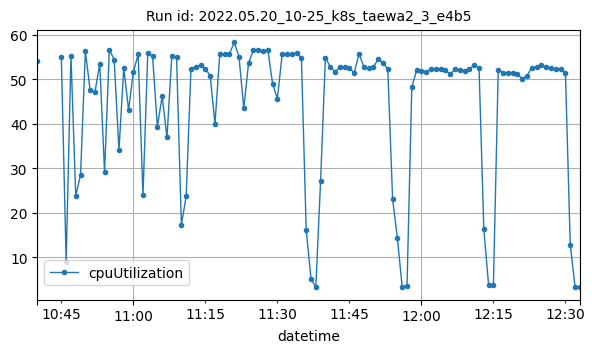

The data file committed next to this chart (first rows):
datetime, cpuUtilization
2022-05-20T10:40:00Z, 54.15
2022-05-20T10:45:00Z, 54.96
2022-05-20T10:46:00Z, 9.008
2022-05-20T10:47:00Z, 55.24
2022-05-20T10:48:00Z, 23.85
2022-05-20T10:49:00Z, 28.57
2022-05-20T10:50:00Z, 56.34
2022-05-20T10:51:00Z, 47.52
2022-05-20T10:52:00Z, 47.17
2022-05-20T10:53:00Z, 53.48
2022-05-20T10:54:00Z, 29.21
2022-05-20T10:55:00Z, 56.67
2022-05-20T10:56:00Z, 54.45
2022-05-20T10:57:00Z, 34.1
2022-05-20T10:58:00Z, 52.64
2022-05-20T10:59:00Z, 43.12
2022-05-20T11:00:00Z, 51.69
2022-05-20T11:01:00Z, 55.62
2022-05-20T11:02:00Z, 23.94
2022-05-20T11:03:00Z, 55.93
2022-05-20T11:04:00Z, 55.28
2022-05-20T11:05:00Z, 39.37
2022-05-20T11:06:00Z, 46.25
2022-05-20T11:07:00Z, 36.97
2022-05-20T11:08:00Z, 55.15
2022-05-20T11:09:00Z, 54.99
2022-05-20T11:10:00Z, 17.37
2022-05-20T11:11:00Z, 23.73
2022-05-20T11:12:00Z, 52.43
2022-05-20T11:13:00Z, 52.8
2022-05-20T11:14:00Z, 53.18
2022-05-20T11:15:00Z, 52.36
2022-05-20T11:16:00Z, 50.83
2022-05-20T11:17:00Z, 39.94
2022-05-20T11:18:00Z, 55.8
2022-05-20T11:19:00Z, 55.75
2022-05-20T11:20:00Z, 55.68
2022-05-20T11:21:00Z, 58.29
2022-05-20T11:22:00Z, 55.12
2022-05-20T11:23:00Z, 43.49
2022-05-20T11:24:00Z, 53.68
2022-05-20T11:25:00Z, 56.57
2022-05-20T11:26:00Z, 56.63
2022-05-20T11:27:00Z, 56.27
2022-05-20T11:28:00Z, 56.69
2022-05-20T11:29:00Z, 49.03
2022-05-20T11:30:00Z, 45.65
2022-05-20T11:31:00Z, 55.71
2022-05-20T11:32:00Z, 55.59
2022-05-20T11:33:00Z, 55.68
2022-05-20T11:34:00Z, 55.84
2022-05-20T11:35:00Z, 54.85
2022-05-20T11:36:00Z, 16.27
2022-05-20T11:37:00Z, 5.216
2022-05-20T11:38:00Z, 3.267
2022-05-20T11:39:00Z, 27.22
2022-05-20T11:40:00Z, 54.89
2022-05-20T11:41:00Z, 52.87
2022-05-20T11:42:00Z, 51.74
2022-05-20T11:43:00Z, 52.69
... 50 more rows
